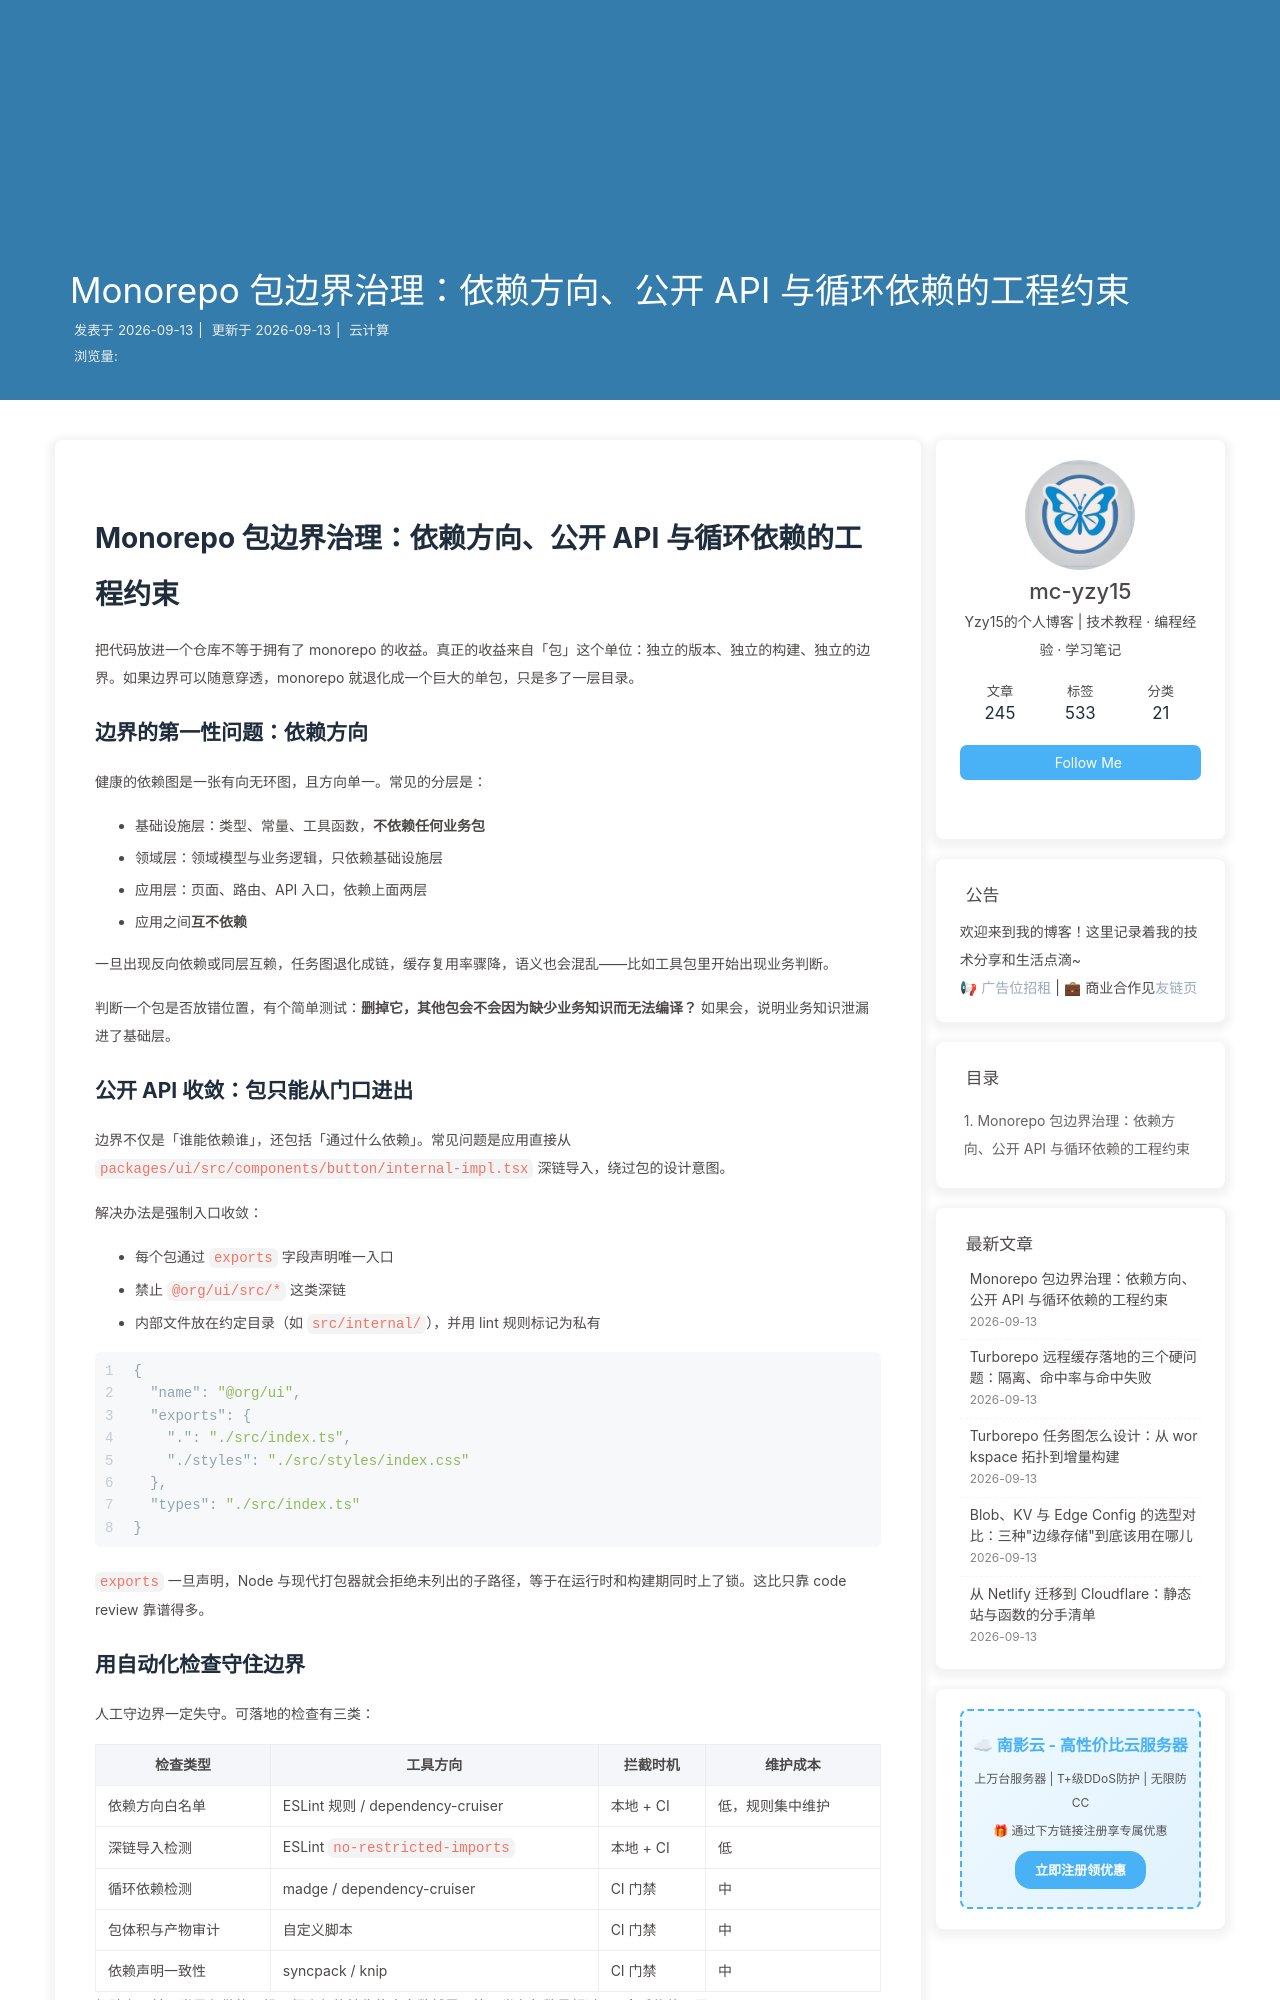

repository: mc-yzy15/Blogs · page: vc-monorepo-package-boundaries/index.html · generator: jekyll

---
title: Monorepo 包边界治理：依赖方向、公开 API 与循环依赖的工程约束
date: 2026-09-13 20:04:00
categories: 云计算
tags:
  - Monorepo
  - 依赖治理
  - 架构约束
  - 包管理
description: 包切分容易，守住边界难。本文讨论如何用依赖方向规则、公开 API 收敛与自动化检查，把 monorepo 的包边界变成可执行的工程约束。
keywords: monorepo, 包边界, 依赖治理, 循环依赖, 架构约束, pnpm
---

# Monorepo 包边界治理：依赖方向、公开 API 与循环依赖的工程约束

把代码放进一个仓库不等于拥有了 monorepo 的收益。真正的收益来自「包」这个单位：独立的版本、独立的构建、独立的边界。如果边界可以随意穿透，monorepo 就退化成一个巨大的单包，只是多了一层目录。

## 边界的第一性问题：依赖方向

健康的依赖图是一张有向无环图，且方向单一。常见的分层是：

- 基础设施层：类型、常量、工具函数，**不依赖任何业务包**
- 领域层：领域模型与业务逻辑，只依赖基础设施层
- 应用层：页面、路由、API 入口，依赖上面两层
- 应用之间**互不依赖**

一旦出现反向依赖或同层互赖，任务图退化成链，缓存复用率骤降，语义也会混乱——比如工具包里开始出现业务判断。

判断一个包是否放错位置，有个简单测试：**删掉它，其他包会不会因为缺少业务知识而无法编译？** 如果会，说明业务知识泄漏进了基础层。
